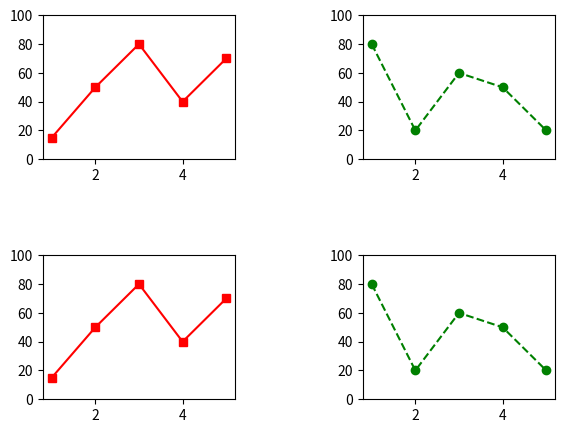

Write Python code to recreate this figure.
import matplotlib.pyplot as plt


print("在圖表的指定地方畫圖")

listx = [1,2,3,4,5]

listy1 = [15,50,80,40,70]
plt.axes([0.1, 0.1, 0.3, 0.3])
plt.ylim(0, 100)
plt.plot(listx, listy1, 'r-s')

listy2 = [80,20,60,50,20]
plt.axes([0.6, 0.1, 0.3, 0.3])
plt.ylim(0, 100)
plt.plot(listx, listy2, 'g--o')

plt.axes([0.1, 0.6, 0.3, 0.3])
plt.ylim(0, 100)
plt.plot(listx, listy1, 'r-s')

plt.axes([0.6, 0.6, 0.3, 0.3])
plt.ylim(0, 100)
plt.plot(listx, listy2, 'g--o')

plt.show()
